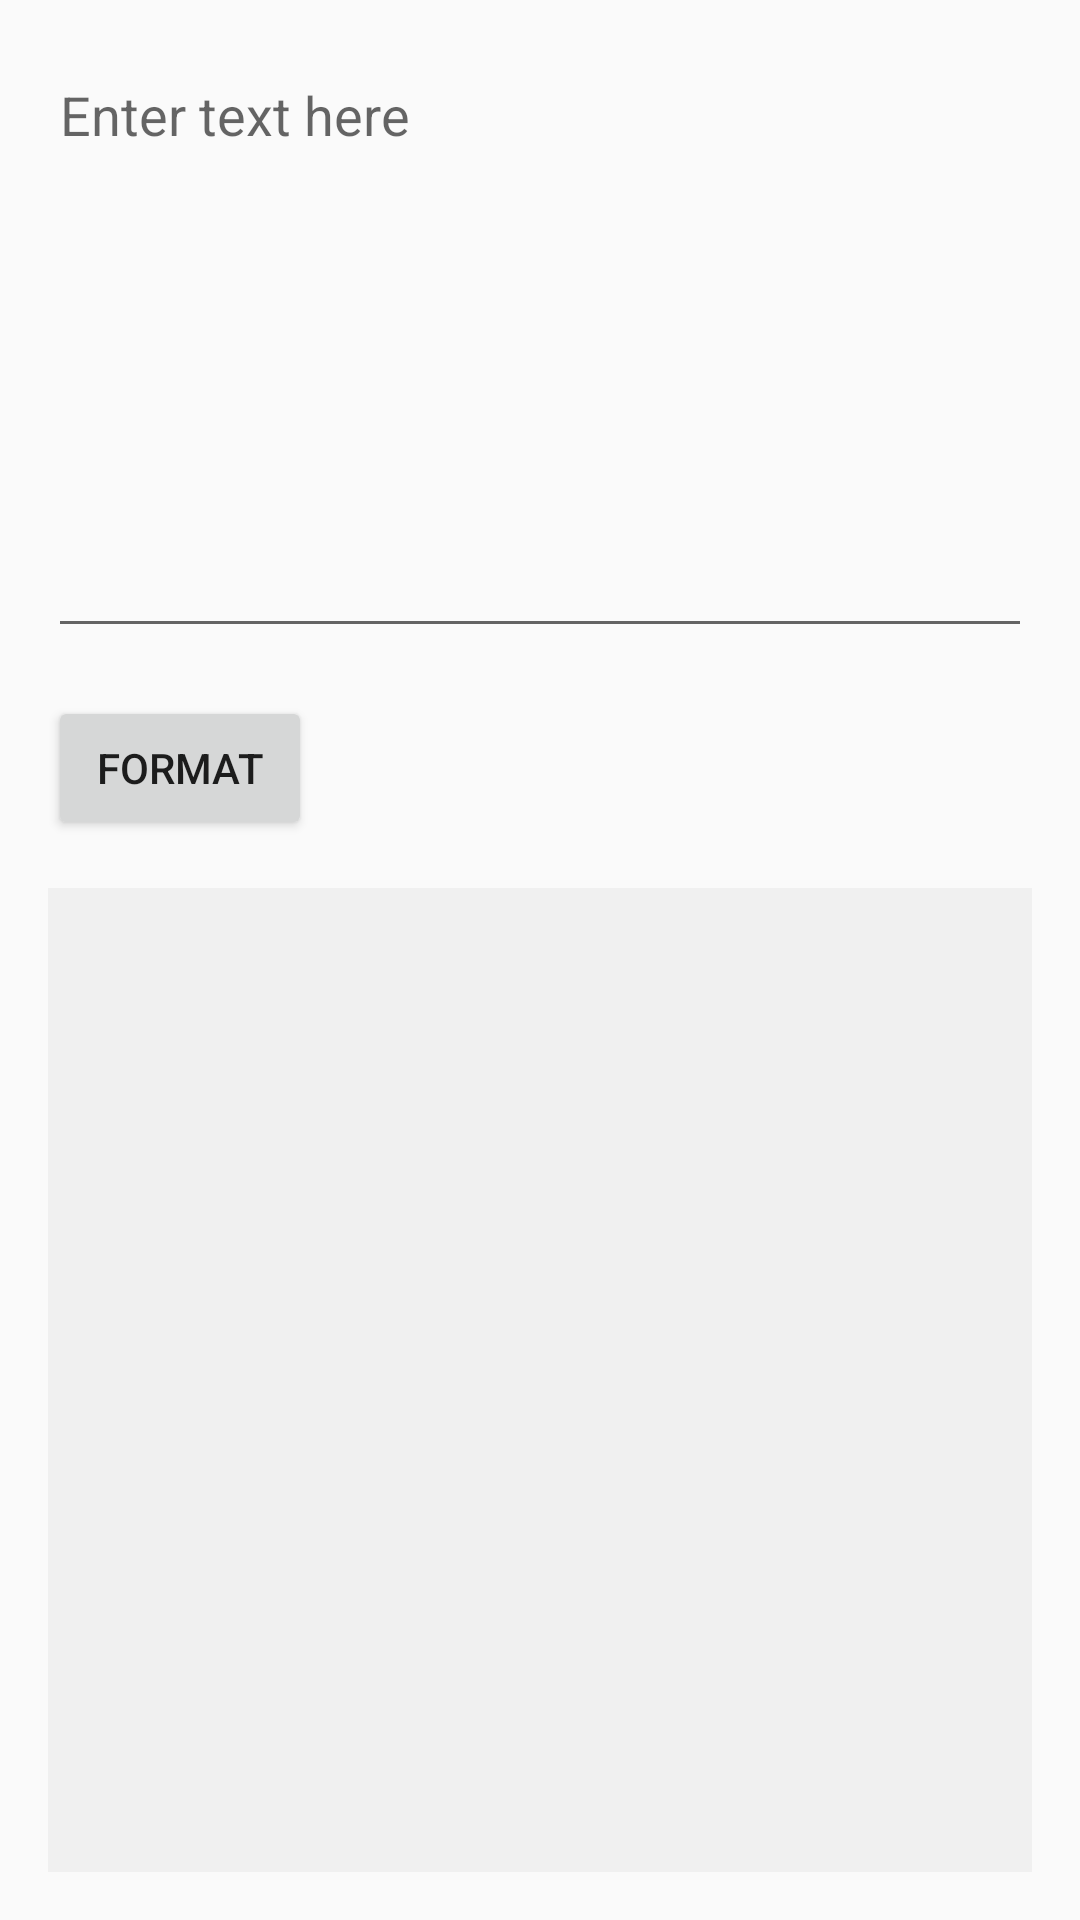

The Android layout XML behind this screen, and the referenced resources:
<!-- AndroidManifest.xml: application theme Theme.BRAILLESYNC -->
<!-- res/layout/activity_sample.xml -->
<RelativeLayout xmlns:android="http://schemas.android.com/apk/res/android"
    android:layout_width="match_parent"
    android:layout_height="match_parent"
    android:id="@+id/main"
    android:padding="16dp">

    <EditText
        android:id="@+id/inputText"
        android:layout_width="match_parent"
        android:layout_height="200dp"
        android:hint="Enter text here"
        android:inputType="textMultiLine"
        android:gravity="top"
        android:scrollbars="vertical"/>

    <Button
        android:id="@+id/formatButton"
        android:layout_width="wrap_content"
        android:layout_height="wrap_content"
        android:text="Format"
        android:layout_below="@id/inputText"
        android:layout_marginTop="16dp"/>

    <TextView
        android:id="@+id/outputText"
        android:layout_width="match_parent"
        android:layout_height="wrap_content"
        android:layout_below="@id/formatButton"
        android:layout_marginTop="16dp"
        android:background="#f0f0f0"
        android:padding="8dp"
        android:textSize="16sp"
        android:scrollbars="vertical"
        android:maxLines="27"
        android:overScrollMode="always"
        android:ellipsize="end"
        android:gravity="start"
        android:scrollHorizontally="false"
        android:layout_alignParentBottom="true"/>
</RelativeLayout>
<!-- resources referenced by this layout -->
<resources>
  <style name="Theme.BRAILLESYNC" parent="Base.Theme.BRAILLESYNC" />
  <style name="Base.Theme.BRAILLESYNC" parent="Theme.AppCompat.Light.NoActionBar">
          
          
  
      </style>
</resources>
